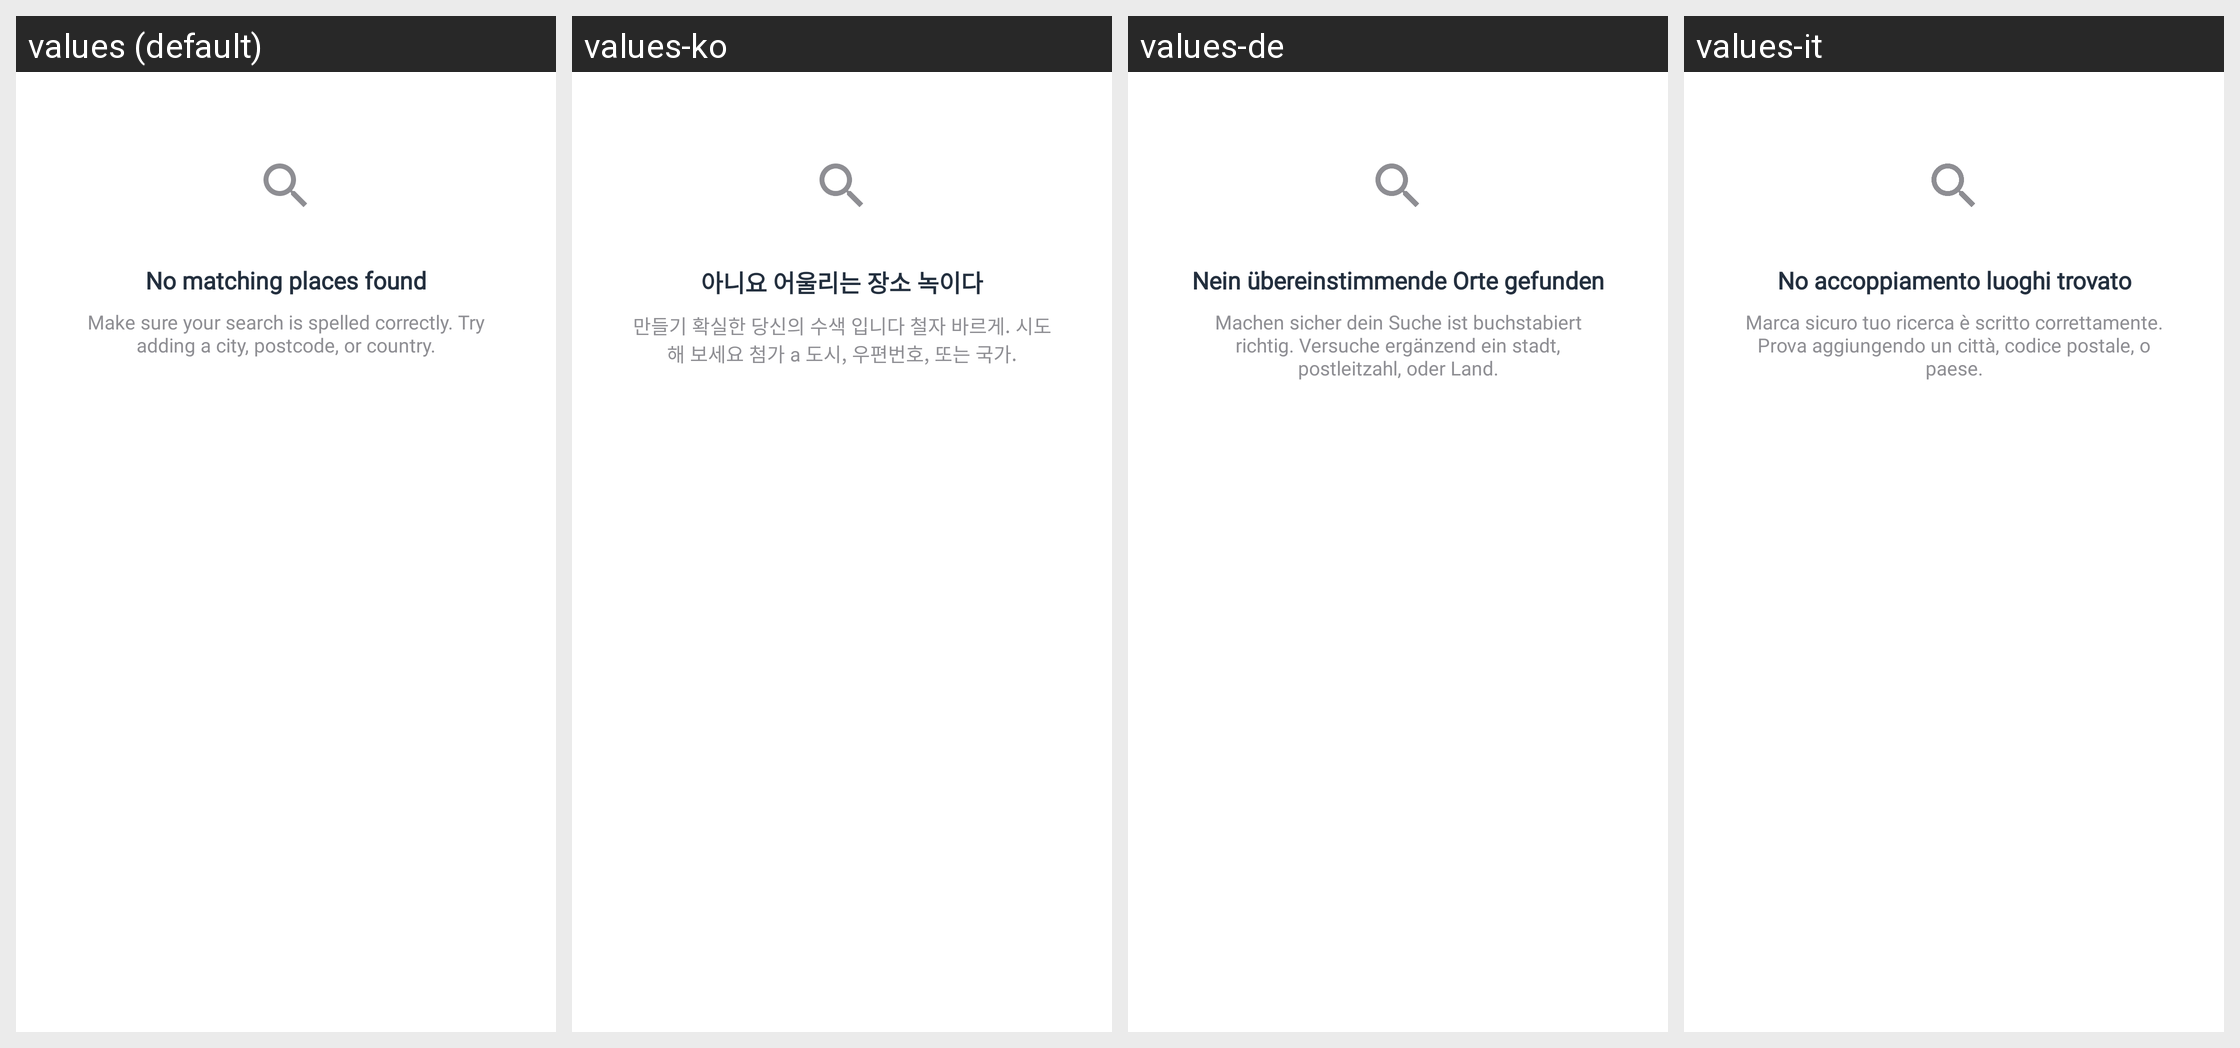

Strings drawn on this Android screen and how each of the app's shown locales translates them:
Android screen res/layout/layout_no_data_found.xml rendered under 4 locales, left to right: values (default), values-ko, values-de, values-it. Device: Nexus 5 (rendered at 1080×1920; each locale shown at half size, 540×960, under a caption strip naming it); theme Theme.AmazonLocation.
Other locales in the repository, not shown: values-ar, values-es, values-fr, values-hi, values-iw, values-ja, values-pt, values-zh-rCN, values-zh-rTW.
Strings drawn on this screen, with the default value and each locale's value (text and hints the layout hard-codes, and strings that could not be matched under every locale, appear in the picture but are not listed):

no_matching_places_found
  values: No matching places found
  values-ko: 아니요 어울리는 장소 녹이다
  values-de: Nein übereinstimmende Orte gefunden
  values-it: No accoppiamento luoghi trovato

make_sure_your_search_is_spelled_correctly_try_adding_a_city_country_or_postcode
  values: Make sure your search is spelled correctly. Try adding a city, postcode, or country.
  values-ko: 만들기 확실한 당신의 수색 입니다 철자 바르게. 시도해 보세요 첨가 a 도시, 우편번호, 또는 국가.
  values-de: Machen sicher dein Suche ist buchstabiert richtig. Versuche ergänzend ein stadt, postleitzahl, oder Land.
  values-it: Marca sicuro tuo ricerca è scritto correttamente. Prova aggiungendo un città, codice postale, o paese.
